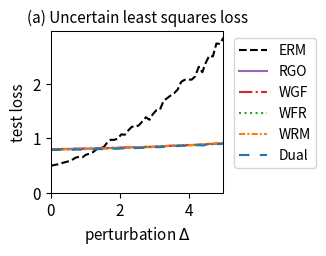

Source code (Python):
import numpy as np
import matplotlib.pyplot as plt
from scipy.optimize import minimize
from scipy.special import logsumexp
import os

# --- 1. 实验设置与参数定义 (已与官方文件对齐) ---
# 定义问题的维度
DIM_M = 20  # 矩阵 A 的行数 (已根据官方数据修正)
DIM_N = 10  # 矩阵 A 的列数 (theta 的维度)

# 定义训练/测试样本数量
N_TRAIN_SAMPLES = 10 # 官方: n_sample = 10
N_TEST_SAMPLES = 500 # 官方: n_test = 500

# 定义分布偏移的扰动范围
DELTA_MIN = 0.0
DELTA_MAX = 5.0 # 官方: disturb_set goes up to 5.0
DELTA_STEPS = 50

# --- DRO 算法超参数 ---
N_EPOCHS = 50 # 外部优化的迭代轮数
LEARNING_RATE = 0.01 # 外部优化 theta 的学习率
LAMBDA_VAL = 0.5 # 正则化参数 lambda
EPSILON = 1 # 熵正则化参数 epsilon
GRAD_CLIP_THRESHOLD = 10.0 # 梯度裁剪阈值，防止梯度爆炸

# RGO (算法2) 特定参数
RGO_SMOOTHNESS_L = 0.5 # 假设的损失函数平滑度 L (需满足 LAMBDA_VAL > L/2)

# WGF (算法3), WFR (算法4), WRM 特定参数
K_INNER_STEPS = 50  # 内部循环迭代次数 K
INNER_STEP_SIZE = 0.01 # 内部循环步长 eta

# WGF, WFR, RGO 特定参数
M_PARTICLES = 5 # 使用的粒子(样本)数量

# WFR (算法4) 特定参数
WFR_WEIGHT_STEP_SIZE = 0.08 # WFR 中权重更新的步长

# Dual 方法特定参数
SINKHORN_SAMPLE_LEVEL = 4 # Dual 方法的蒙特卡洛采样级别

# --- 2. 加载官方数据集 (硬编码以移除 cvxopt 依赖) ---
print("正在加载官方数据集 (硬编码版本)...")
# 从 robls.bin 文件中提取的数据
A0_flat = [
    0.25003787, -0.05917881, -0.23893546, 0.80409824, 0.72834088,
    2.25948004, 0.87784937, -1.17812359, 1.17109974, 0.28661532,
    -1.42182999, -0.21927421, -0.15292762, 0.71754808, 0.10592679,
    -0.23814046, -1.10802367, 0.39683744, -1.1725309, 0.28749557,
    -0.50788541, -0.20682369, -0.70924466, 1.06761948, 0.60617808,
    1.66576254, 0.53493823, -1.17613997, -0.00731161, -0.81914582,
    0.96717266, 0.45028478, -0.50514112, -0.78287997, -0.45783088,
    0.25610097, -0.05563097, 0.06459789, -1.18546002, 0.50803566,
    0.63414537, 0.14602885, 0.1372974, -0.44577387, -1.22220436,
    -0.5683438, -1.09837733, 1.66535667, 0.73258043, -0.8716961,
    -0.19847685, 0.28349911, -0.77011756, 0.4852839, 0.58750813,
    -0.36741047, -0.6121577, 0.19685857, 0.46718984, -0.90855702,
    0.01242276, -0.11043147, 0.24304334, -1.32833193, -1.3675264,
    -2.25982067, -1.2640378, 2.28305282, -1.05578622, 0.07943218,
    1.05624088, 0.63339661, 0.14171268, -0.27125339, 0.31954098,
    0.47400092, 0.49104886, -0.97220237, 1.16475825, -0.35766948,
    -0.14129039, 0.34629778, 0.27283808, 0.19385463, 0.74489924,
    -0.80643975, 0.46229319, -0.72185528, -0.60700379, 0.39633883,
    -0.17306268, -0.85630984, 1.05281347, -0.20078964, -0.02762406,
    -0.2173559, 0.55858143, 0.45636177, 0.59690439, 0.44997981,
    -0.32914406, 0.63877355, -0.54978957, 1.27722309, 2.32632642,
    1.86954783, 1.43689268, -3.03534068, -0.11956323, 0.57975362,
    -0.69181718, -0.84664292, 1.20307884, 0.17007324, -0.49364612,
    -0.0645528, -0.22527475, 0.68055921, -0.82211579, 1.18396751,
    -0.01554297, -0.36476277, 0.2276415, -0.33453183, -0.43262069,
    -0.42015688, 0.09568789, 0.46282388, 0.00129392, 0.05269774,
    -0.05434922, 0.1463768, -0.19314829, -0.04309809, 0.1800566,
    0.0758013, 0.07863755, -0.29762305, 0.10745123, -0.05990911,
    -0.16819982, -0.8766473, 0.45053147, -0.55942491, -0.24564447,
    -1.34767835, 0.00254835, 1.08958615, -0.41981826, 1.21148646,
    -0.47824835, 0.19427199, 0.92158534, -0.03061487, 0.09289388,
    0.1792477, 0.1401624, -0.25336078, 1.226803, 0.29405587,
    -0.30898885, -1.1289769, 0.595893, 0.18832574, 0.60058916,
    0.16113351, 1.64854221, -0.94061951, 0.76110121, 1.14184298,
    -1.59859359, -0.34385834, 0.47790225, 0.06238379, 0.26433977,
    -0.242734, -0.35225751, 0.54663129, -0.1714633, 0.71002153,
    0.34016765, 1.09058028, -1.11635118, 1.70837408, 0.61271254,
    3.67914908, 0.0624467, -1.8808227, 1.39035472, -2.17182231,
    0.36928193, -0.01267536, -1.76752828, 0.33134577, -0.13910061,
    -0.36533788, -1.17162984, 0.8428494, -2.45355302, -0.42316362]
A0 = np.array(A0_flat).reshape(DIM_N, DIM_M).T

A1_flat = [
    -0.09393893, 0.04765061, 0.08725006, 0.02883281, -0.03527996,
    0.24096603, -0.08595977, 0.01464628, -0.09612727, 0.05623319,
    -0.2581709, 0.08827467, -0.14739316, -0.01376602, -0.14168357,
    -0.16558236, -0.25256966, -0.13015733, 0.02835751, 0.06596766,
    0.20684014, 0.08622027, -0.28721148, -0.13754497, -0.01892794,
    -0.33779225, -0.04184211, -0.07936001, 0.04442774, 0.07471207,
    0.12030433, -0.02685792, -0.03124774, 0.19383624, 0.24547024,
    -0.05119187, 0.02073282, -0.12896264, 0.0051813, 0.10233319,
    -0.07948119, 0.01741243, 0.00468091, -0.08351192, -0.07216189,
    0.25132917, -0.1342034, -0.06650293, -0.20112101, -0.0127605,
    0.05303795, -0.07046935, 0.04606528, -0.09669583, 0.16954322,
    -0.00417679, 0.10403817, 0.29150618, 0.05853078, 0.17825112,
    0.03356633, -0.04150648, -0.12339524, -0.0514402, 0.15483574,
    0.11530659, -0.13832853, -0.0257582, -0.17375835, 0.04098843,
    0.12954338, -0.09990791, -0.37379708, 0.09314519, 0.42872754,
    0.07165813, 0.03989949, 0.03797338, 0.12829636, 0.27908777,
    0.20383267, -0.02610418, 0.00230751, 0.03293295, -0.11423502,
    0.15478255, 0.02164525, 0.20816195, -0.02587464, 0.22076043,
    -0.25384533, 0.24365111, -0.20299506, -0.14051634, 0.00667515,
    -0.1944836, 0.06237194, 0.07291878, 0.17651184, -0.05407635,
    0.05594454, 0.03306775, 0.09413165, 0.08448313, -0.13266768,
    0.23618908, -0.05108297, -0.12184735, -0.13316605, 0.15977716,
    -0.02131638, 0.36149793, -0.02653721, -0.01890421, 0.05498191,
    -0.15762704, -0.03713547, -0.2113691, 0.14024251, 0.04046613,
    -0.1639696, 0.00930475, -0.05300977, 0.18566788, 0.18240795,
    0.08798762, 0.06568312, 0.10704911, -0.10257525, 0.0487188,
    -0.05319662, 0.11554448, -0.02374554, 0.25058364, 0.02304798,
    0.17001783, -0.00472515, -0.20071081, 0.04884632, -0.02655859,
    -0.18579019, 0.03065855, 0.03625509, -0.04897825, 0.18408415,
    -0.10662118, -0.12523171, -0.00032533, 0.05295227, -0.06800657,
    -0.0358668, -0.14467003, 0.26926707, 0.25989514, -0.20341141,
    0.25926511, -0.1197638, -0.04066245, 0.07423111, -0.04334816,
    0.17898445, 0.16340759, -0.21336437, -0.14274356, -0.10159267,
    0.05628148, -0.05793711, 0.09441796, 0.03046191, -0.1359604,
    0.01869776, -0.10001108, -0.08408689, 0.1864732, -0.22027781,
    -0.26938099, 0.06573703, -0.20788274, -0.01879786, 0.03274622,
    -0.0357562, -0.07623542, -0.02503547, 0.16157046, -0.0854077,
    0.08095394, -0.08348604, 0.07650048, -0.09684555, 0.15938316,
    0.02496594, 0.21322543, 0.04295515, 0.11588688, 0.17270499,
    0.05806273, -0.05163153, -0.01504851, -0.12892051, -0.27503139]
A1 = np.array(A1_flat).reshape(DIM_N, DIM_M).T

b_flat = [
    0.14999607, 0.54203757, 0.25440882, -0.30724069, -0.41711183,
    1.13680483, 0.39131381, 1.60514782, 0.82589231, 1.47039036,
    -1.37890689, -0.26017207, 0.99476817, 1.83403368, -1.71591032,
    0.08693171, 1.95567435, 0.16145377, -0.62868836, -1.43882447]
b = np.array(b_flat)

print("官方数据集加载成功。")

# --- 3. 数据生成函数 ---
def generate_training_data(n_samples):
    # 官方代码使用 U[-0.5, 0.5] 作为基础训练分布
    return np.random.uniform(-0.5, 0.5, n_samples)

def generate_test_data(n_samples, delta):
    # 官方代码使用 U[-0.5*(1+delta), 0.5*(1+delta)] 作为测试分布
    lower_bound = -0.5 * (1 + delta)
    upper_bound = 0.5 * (1 + delta)
    return np.random.uniform(lower_bound, upper_bound, n_samples)

# --- 4. 核心函数定义 (Vectorized & Loss Corrected) ---
def loss_function(theta, z):
    """ 计算单个样本或一批样本 z 的损失 f_theta(z) (平方和) """
    z = np.atleast_1d(z)
    A_z = A0[np.newaxis, :, :] + z[:, np.newaxis, np.newaxis] * A1[np.newaxis, :, :]
    residual = A_z @ theta - b[np.newaxis, :]
    # 已修正: 使用平方和 (sum of squares), 而非均方误差 (mean squared error)
    loss = np.sum(residual**2, axis=1)/DIM_M
    return loss.squeeze()

def loss_grad_theta(theta, z):
    """ 计算损失函数关于 theta 的梯度 (对应平方和损失) """
    z = np.atleast_1d(z)
    A_z = A0[np.newaxis, :, :] + z[:, np.newaxis, np.newaxis] * A1[np.newaxis, :, :]
    residual = A_z @ theta - b[np.newaxis, :]
    grad = 2 * (A_z.transpose(0, 2, 1) @ residual[:, :, np.newaxis]).squeeze(axis=2)
    return grad.squeeze()

def loss_grad_z(theta, z):
    """ 计算损失函数关于 z 的梯度 (对应平方和损失) """
    z = np.atleast_1d(z)
    A_z = A0[np.newaxis, :, :] + z[:, np.newaxis, np.newaxis] * A1[np.newaxis, :, :]
    residual = A_z @ theta - b[np.newaxis, :]
    grad_A_z = A1 @ theta
    grad = 2 * np.sum(residual * grad_A_z[np.newaxis, :], axis=1)
    return grad.squeeze()

# --- 5. ERM (经验风险最小化) 实现 ---
def erm_objective_function(theta, xi_samples):
    """ 计算 ERM 的目标函数值（平均损失）"""
    return np.mean(loss_function(theta, xi_samples))

def solve_erm(xi_train_samples):
    """ 使用优化器求解 ERM 问题 """
    initial_theta = np.zeros(DIM_N)
    result = minimize(
        erm_objective_function, initial_theta, args=(xi_train_samples,), method='BFGS')
    if not result.success:
        print("警告: ERM 优化过程可能未收敛。")
    return result.x

# --- 6. RGO (算法2) 实现 (Vectorized) ---
def solve_rgo(xi_train_samples):
    """ 使用 RGO 算法求解 Sinkhorn DRO """
    theta = np.zeros(DIM_N)
    num_train = len(xi_train_samples)
    
    def rgo_inner_objective(z, xi, current_theta):
        l = loss_function(current_theta, z.flatten()).reshape(z.shape)
        penalty = (z - xi)**2
        return -l / (LAMBDA_VAL * EPSILON) + penalty / EPSILON

    def rgo_inner_objective_grad_z(z, xi, current_theta):
        grad_l_z = loss_grad_z(current_theta, z)
        grad_penalty = 2 * (z - xi)
        return -grad_l_z / (LAMBDA_VAL * EPSILON) + grad_penalty
    
    for epoch in range(N_EPOCHS):
        z_k = xi_train_samples.copy()
        for _ in range(K_INNER_STEPS):
            grad = rgo_inner_objective_grad_z(z_k, xi_train_samples, theta)
            z_k -= INNER_STEP_SIZE * grad
        z_star_batch = z_k

        variance = (LAMBDA_VAL * EPSILON) / (2 * LAMBDA_VAL - RGO_SMOOTHNESS_L)
        if variance <= 0: variance = 1e-6
        std_dev = np.sqrt(variance)
        
        z_star_expanded = z_star_batch[:, np.newaxis]
        xi_expanded = xi_train_samples[:, np.newaxis]
        
        final_accepted_samples = np.zeros((num_train, M_PARTICLES))
        active_flags = np.ones((num_train, M_PARTICLES), dtype=bool)
        
        for _ in range(100):
            if not np.any(active_flags): break
            proposals = np.random.normal(0, std_dev, size=(num_train, M_PARTICLES))
            z_candidates = z_star_expanded + proposals
            f_val_candidates = rgo_inner_objective(z_candidates, xi_expanded, theta)
            f_val_star = rgo_inner_objective(z_star_expanded, xi_expanded, theta)
            log_accept_prob = -f_val_candidates + f_val_star - (proposals**2 / (2*variance))
            acceptance_mask = np.log(np.random.rand(num_train, M_PARTICLES)) < log_accept_prob
            newly_accepted = acceptance_mask & active_flags
            final_accepted_samples[newly_accepted] = z_candidates[newly_accepted]
            active_flags[newly_accepted] = False

        if np.any(active_flags):
            final_accepted_samples[active_flags] = z_star_expanded[active_flags]

        all_grads = loss_grad_theta(theta, final_accepted_samples.flatten())
        avg_particle_grads = all_grads.reshape(num_train, M_PARTICLES, -1).mean(axis=1)
        total_grad = avg_particle_grads.sum(axis=0)
        
        avg_grad = total_grad / num_train
        grad_norm = np.linalg.norm(avg_grad)
        if grad_norm > GRAD_CLIP_THRESHOLD:
            avg_grad = avg_grad * GRAD_CLIP_THRESHOLD / grad_norm
        theta -= LEARNING_RATE * avg_grad
        
    return theta

# --- 7. Wasserstein Gradient Flow (WGF) 实现 (Vectorized) ---
def solve_wgf(xi_train_samples):
    """ 使用 Wasserstein Gradient Flow (WGF) 求解 Sinkhorn DRO """
    theta = np.zeros(DIM_N)
    num_train = len(xi_train_samples)
    
    def f_bar_grad_z(z, xi, current_theta):
        grad_f = loss_grad_z(current_theta, z)
        return grad_f - 2 * LAMBDA_VAL * (z - xi)

    for epoch in range(N_EPOCHS):
        particles = np.tile(xi_train_samples[:, np.newaxis], (1, M_PARTICLES))
        for _ in range(K_INNER_STEPS):
            particles_flat = particles.flatten()
            xi_expanded = np.repeat(xi_train_samples, M_PARTICLES)
            grad = f_bar_grad_z(particles_flat, xi_expanded, theta)
            noise = np.random.normal(0, 1, size=particles_flat.shape)
            updated_particles_flat = particles_flat + INNER_STEP_SIZE * grad + np.sqrt(2 * INNER_STEP_SIZE * LAMBDA_VAL * EPSILON) * noise
            particles = updated_particles_flat.reshape(num_train, M_PARTICLES)

        all_grads = loss_grad_theta(theta, particles.flatten())
        avg_particle_grads = all_grads.reshape(num_train, M_PARTICLES, -1).mean(axis=1)
        total_grad = avg_particle_grads.sum(axis=0)
            
        avg_grad = total_grad / num_train
        grad_norm = np.linalg.norm(avg_grad)
        if grad_norm > GRAD_CLIP_THRESHOLD:
            avg_grad = avg_grad * GRAD_CLIP_THRESHOLD / grad_norm
        theta -= LEARNING_RATE * avg_grad
        
    return theta

# --- 8. WFR Flow (算法4) 实现 (Vectorized) ---
def solve_wfr(xi_train_samples):
    """ 使用 WFR Flow 求解 Sinkhorn DRO """
    theta = np.zeros(DIM_N)
    num_train = len(xi_train_samples)
    
    def f_bar_grad_z(z, xi, current_theta):
        grad_f = loss_grad_z(current_theta, z)
        return grad_f - 2 * LAMBDA_VAL * (z - xi)

    for epoch in range(N_EPOCHS):
        particles = np.tile(xi_train_samples[:, np.newaxis], (1, M_PARTICLES))
        weights = np.full((num_train, M_PARTICLES), 1.0 / M_PARTICLES)
        
        for _ in range(K_INNER_STEPS):
            particles_flat = particles.flatten()
            xi_expanded = np.repeat(xi_train_samples, M_PARTICLES)
            grad = f_bar_grad_z(particles_flat, xi_expanded, theta)
            noise = np.random.normal(0, 1, size=particles_flat.shape)
            updated_particles_flat = particles_flat + INNER_STEP_SIZE * grad + np.sqrt(2 * INNER_STEP_SIZE * LAMBDA_VAL * EPSILON) * noise
            particles = updated_particles_flat.reshape(num_train, M_PARTICLES)
            f_bar_val = loss_function(theta, particles.flatten()).reshape(particles.shape) - LAMBDA_VAL * (particles - xi_train_samples[:, np.newaxis])**2
            weights = (weights**(1 - LAMBDA_VAL * EPSILON * WFR_WEIGHT_STEP_SIZE)) * np.exp(WFR_WEIGHT_STEP_SIZE * f_bar_val)
            sum_weights = np.sum(weights, axis=1, keepdims=True)
            weights /= (sum_weights + 1e-9)

        all_grads = loss_grad_theta(theta, particles.flatten()).reshape(num_train, M_PARTICLES, -1)
        weighted_grads = np.sum(weights[:, :, np.newaxis] * all_grads, axis=1)
        total_grad = np.sum(weighted_grads, axis=0)
        
        avg_grad = total_grad / num_train
        grad_norm = np.linalg.norm(avg_grad)
        if grad_norm > GRAD_CLIP_THRESHOLD:
            avg_grad = avg_grad * GRAD_CLIP_THRESHOLD / grad_norm
        theta -= LEARNING_RATE * avg_grad
        
    return theta

# --- 9. WRM (Wasserstein Robust Method) 实现 (Vectorized) ---
def solve_wrm(xi_train_samples):
    """ 使用 WRM (确定性内部优化) 求解 """
    theta = np.zeros(DIM_N)
    num_train = len(xi_train_samples)
    
    def f_bar_grad_z(z, xi, current_theta):
        grad_f = loss_grad_z(current_theta, z)
        return grad_f - 2 * LAMBDA_VAL * (z - xi)

    for epoch in range(N_EPOCHS):
        z_k = xi_train_samples.copy()
        for _ in range(K_INNER_STEPS):
            grad = f_bar_grad_z(z_k, xi_train_samples, theta)
            z_k += INNER_STEP_SIZE * grad
        total_grad = loss_grad_theta(theta, z_k).sum(axis=0)
        avg_grad = total_grad / num_train
        grad_norm = np.linalg.norm(avg_grad)
        if grad_norm > GRAD_CLIP_THRESHOLD:
            avg_grad = avg_grad * GRAD_CLIP_THRESHOLD / grad_norm
        theta -= LEARNING_RATE * avg_grad
        
    return theta

# --- 10. Dual Method (对偶方法) 实现 (Vectorized) ---
def solve_dual(xi_train_samples):
    """ 使用对偶方法求解 Sinkhorn DRO """
    theta = np.zeros(DIM_N)
    num_train = len(xi_train_samples)
    
    levels = np.arange(SINKHORN_SAMPLE_LEVEL + 1)
    numerators = 2.0**(-levels)
    denominator = 2.0 - 2.0**(-SINKHORN_SAMPLE_LEVEL)
    probabilities = numerators / denominator
    
    for _ in range(N_EPOCHS):
        sampled_level = np.random.choice(levels, p=probabilities)
        m = 2**sampled_level
        
        noise = np.random.randn(num_train, m) * np.sqrt(EPSILON)
        z_samples = xi_train_samples[:, np.newaxis] + noise
        v = loss_function(theta, z_samples.flatten()).reshape(num_train, m) / (LAMBDA_VAL * EPSILON)
        v_max = np.max(v, axis=1, keepdims=True)
        weights = np.exp(v - v_max) 
        weights /= np.sum(weights, axis=1, keepdims=True)
        grads = loss_grad_theta(theta, z_samples.flatten()).reshape(num_train, m, -1)
        weighted_grads = np.sum(weights[:, :, np.newaxis] * grads, axis=1)
        total_grad = np.sum(weighted_grads, axis=0)
        avg_grad = total_grad / num_train
        grad_norm = np.linalg.norm(avg_grad)
        if grad_norm > GRAD_CLIP_THRESHOLD:
            avg_grad = avg_grad * GRAD_CLIP_THRESHOLD / grad_norm
        theta -= LEARNING_RATE * avg_grad
        
    return theta

# --- 11. 实验执行与评估 ---
def run_experiment():
    """ 执行完整的实验流程 """
    xi_train = generate_training_data(N_TRAIN_SAMPLES)
    
    print("正在求解 ERM 模型...")
    theta_erm = solve_erm(xi_train)
    print("正在求解 RGO 模型...")
    theta_rgo = solve_rgo(xi_train)
    print("正在求解 WGF 模型...")
    theta_wgf = solve_wgf(xi_train)
    print("正在求解 WFR 模型...")
    theta_wfr = solve_wfr(xi_train)
    print("正在求解 WRM 模型...")
    theta_wrm = solve_wrm(xi_train)
    print("正在求解 Dual 模型...")
    theta_dual = solve_dual(xi_train)
    print("所有模型求解完成。")

    delta_values = np.linspace(DELTA_MIN, DELTA_MAX, DELTA_STEPS)
    results = {'ERM': [], 'RGO': [], 'WGF': [], 'WFR': [], 'WRM': [], 'Dual': []}
    models = {
        'ERM': theta_erm, 'RGO': theta_rgo, 'WGF': theta_wgf, 
        'WFR': theta_wfr, 'WRM': theta_wrm, 'Dual': theta_dual
    }

    print("正在评估所有模型...")
    for delta in delta_values:
        xi_test = generate_test_data(N_TEST_SAMPLES, delta)
        for name, theta in models.items():
            test_loss = erm_objective_function(theta, xi_test)
            results[name].append(test_loss)
            
    print("评估完成。")
    return delta_values, results

# --- 12. 结果可视化 ---
def plot_results(delta_values, results):
    """ 绘制所有模型损失随扰动 delta 变化的曲线 """
    fig, ax = plt.subplots(figsize=(3.5, 2.613), dpi=300)

    styles = {
        'ERM': {'color': 'k', 'linestyle': '--'},
        'RGO': {'color': '#9467bd', 'linestyle': '-'}, 
        'WGF': {'color': '#d62728', 'linestyle': '-.'},
        'WFR': {'color': '#2ca02c', 'linestyle': ':'},
        'WRM': {'color': '#ff7f0e', 'linestyle': (0, (3, 1, 1, 1))}, # orange, dashdotdot
        'Dual': {'color': '#1f77b4', 'linestyle': (0, (5, 5))} # blue, dashed
    }
    
    for name, losses in results.items():
        ax.plot(delta_values, losses, linewidth=1.5, label=name, **styles[name])

    ax.set_title('(a) Uncertain least squares loss', fontsize=11)
    ax.set_xlabel('perturbation $\Delta$', fontsize=11)
    ax.set_ylabel('test loss', fontsize=11)
    ax.tick_params(axis='both', which='major', labelsize=11)
    for spine in ax.spines.values():
        spine.set_linewidth(0.75)
    ax.set_xlim(0, 5.0) # 已更新X轴范围
    ax.set_ylim(bottom=0) # Y轴从0开始
    ax.grid(False)
    ax.legend(fontsize=10)
    ax.legend(loc='upper left', bbox_to_anchor=(1.02, 1))
    plt.tight_layout()
    plt.savefig('uncertain_least_squares_results.png', dpi=300)
    plt.show()

# --- 主程序入口 ---
if __name__ == '__main__':
    with np.errstate(all='ignore'):
        delta_vals, all_results = run_experiment()
        plot_results(delta_vals, all_results)

